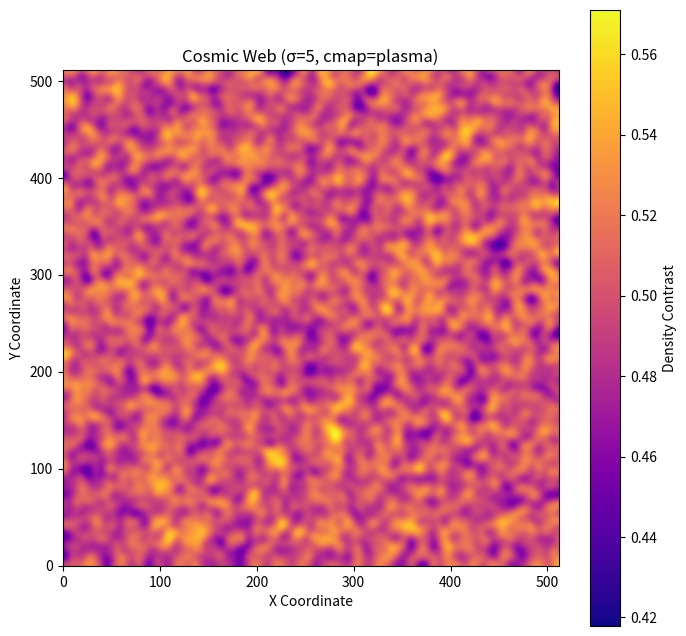
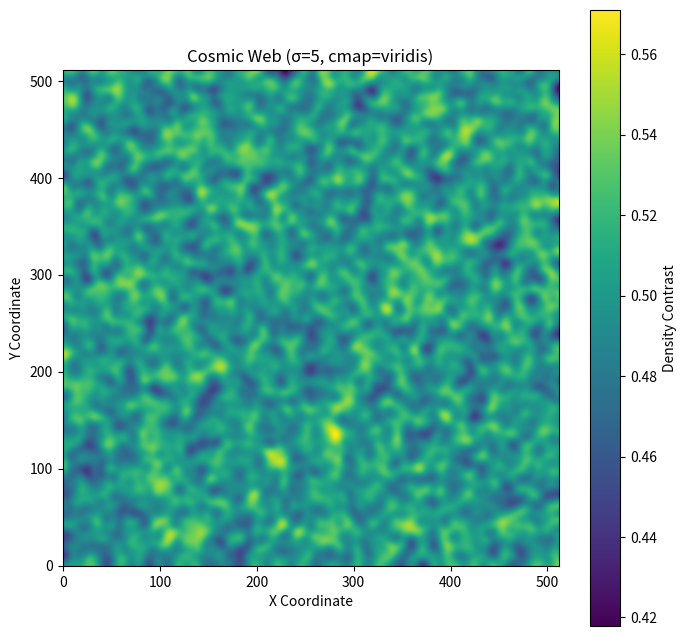
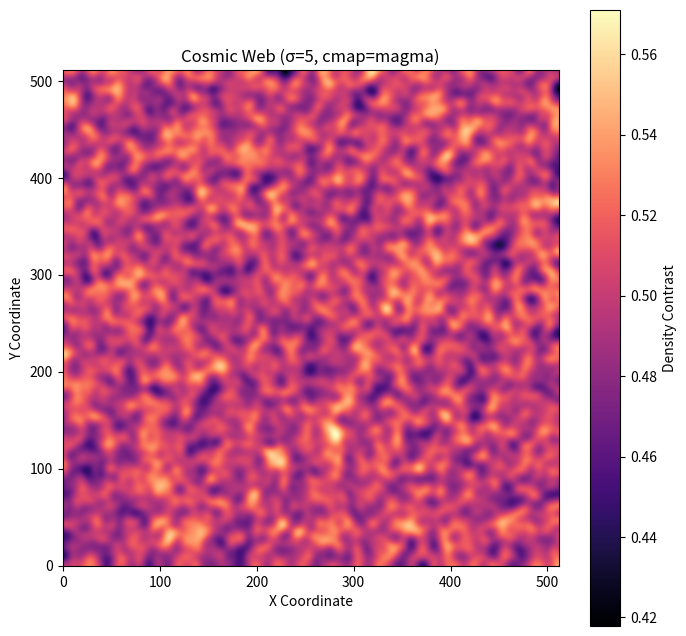
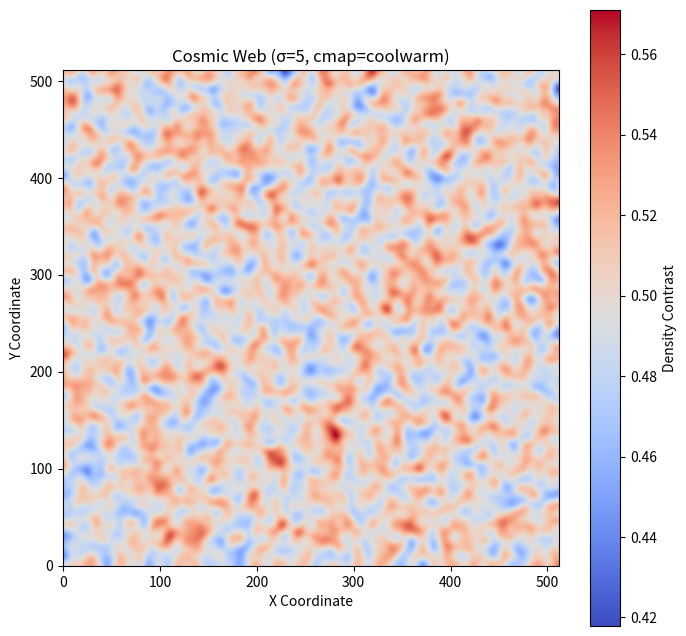
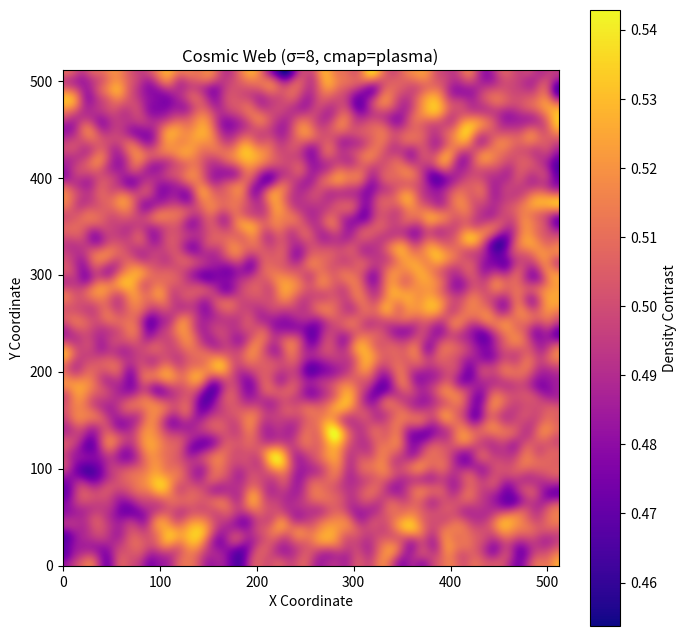
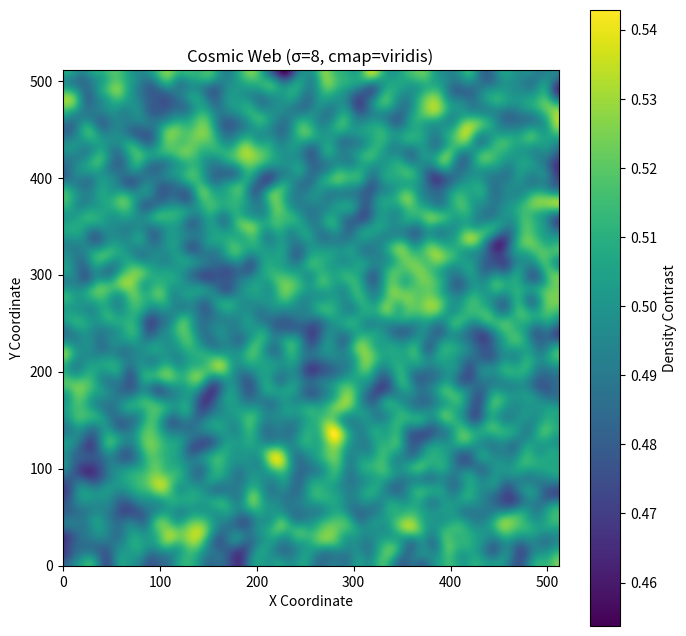
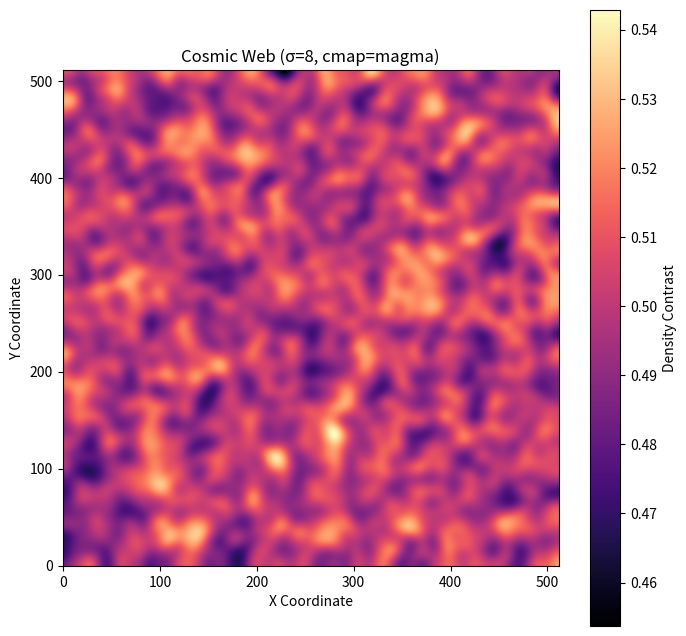
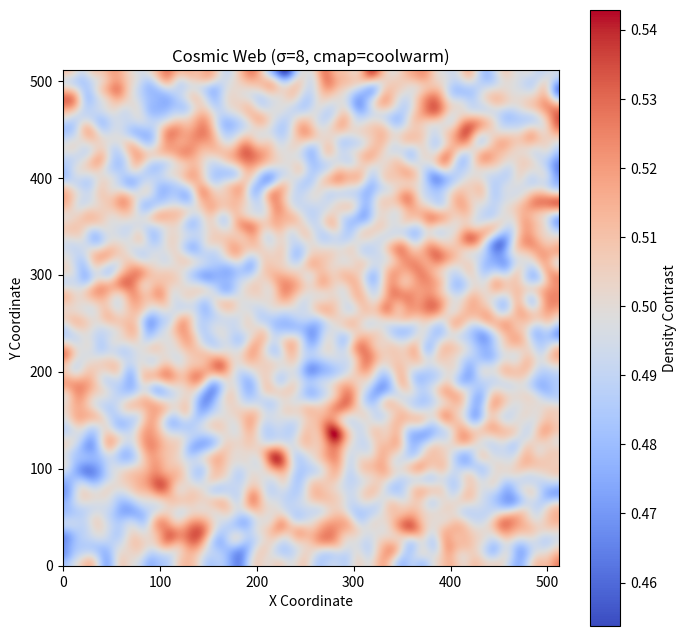
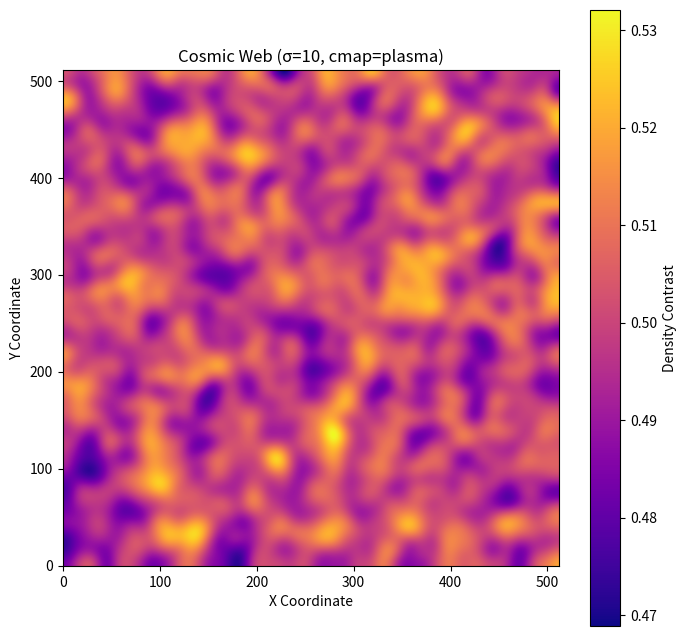
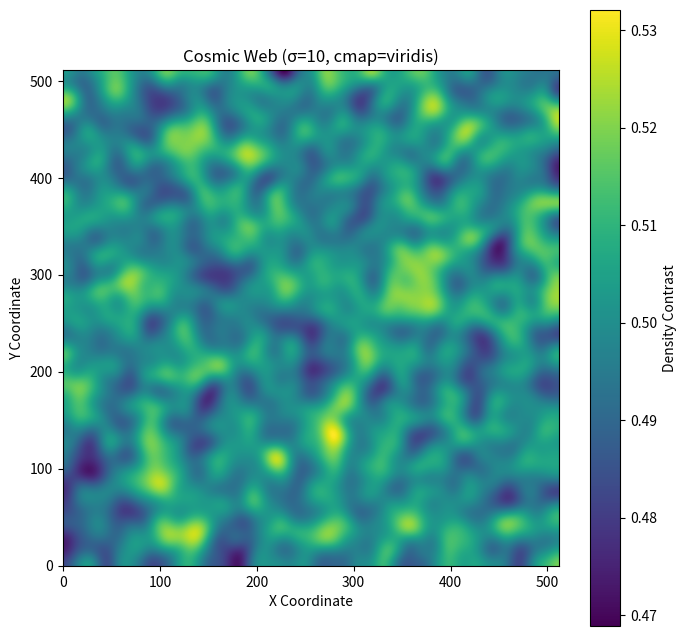
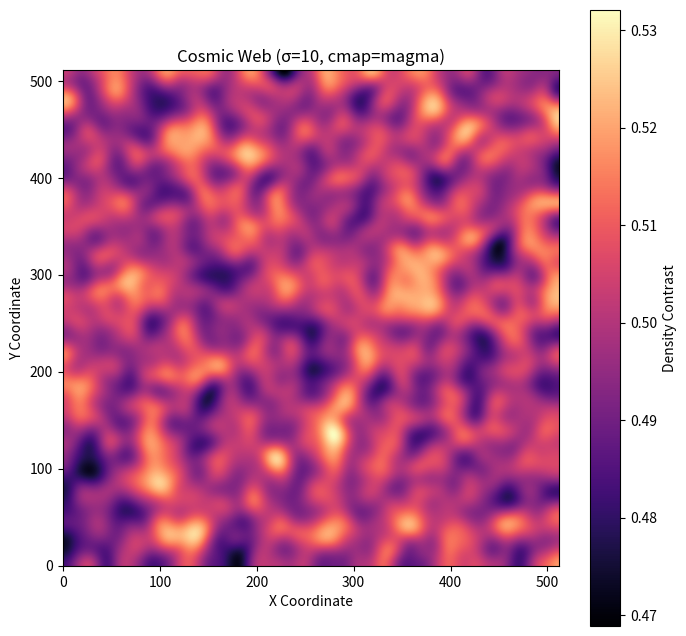
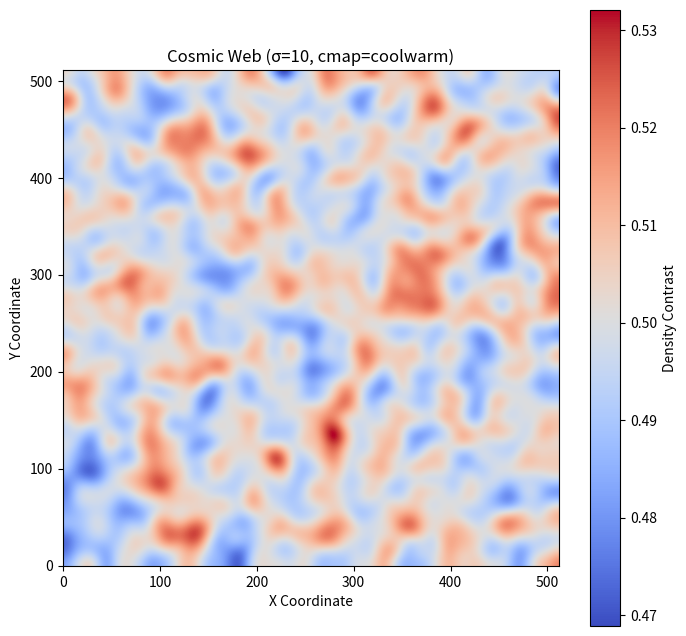
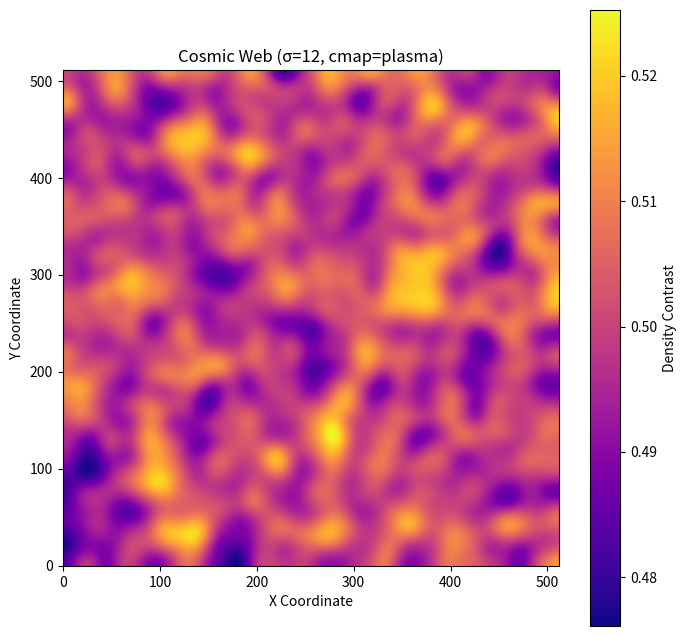
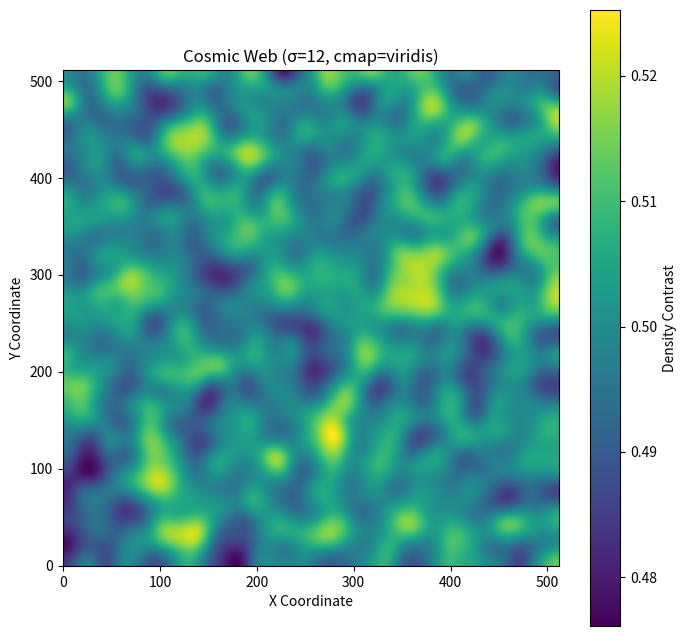
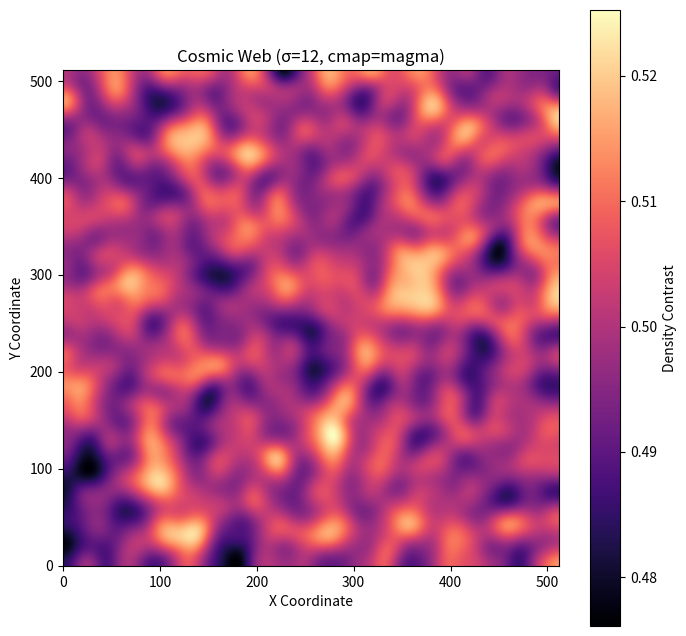
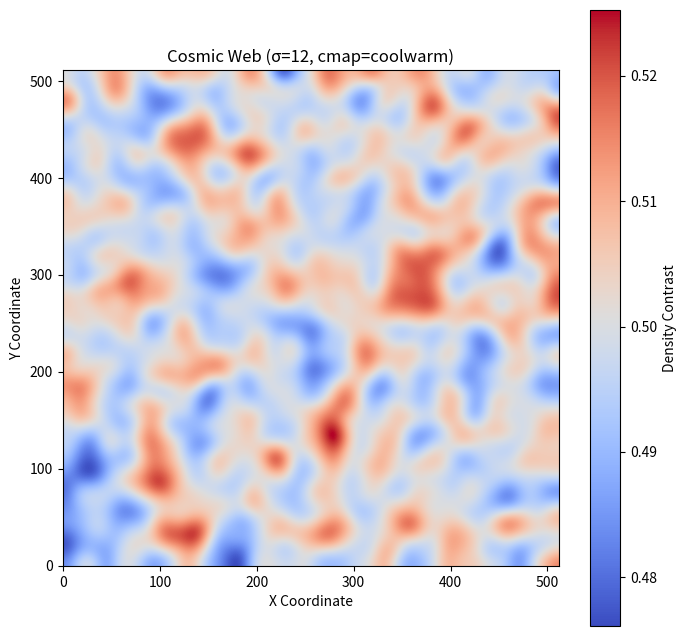

Write the Python code that produced these figures, in order.
import numpy as np
import matplotlib.pyplot as plt
from scipy.ndimage import gaussian_filter

# Generate a simulated cosmic web density field
np.random.seed(42)
size = 512  # Image resolution
density_field = np.random.rand(size, size)

# Define different smoothing scales
smoothing_scales = [5, 8, 10, 12]

# Define different color maps for comparison
color_maps = ["plasma", "viridis", "magma", "coolwarm"]

# Generate images for each smoothing scale and colormap combination
for sigma in smoothing_scales:
    smoothed_density = gaussian_filter(density_field, sigma=sigma)

    for cmap in color_maps:
        plt.figure(figsize=(8, 8))
        plt.imshow(smoothed_density, cmap=cmap, origin="lower")
        plt.colorbar(label="Density Contrast")
        plt.title(f"Cosmic Web (σ={sigma}, cmap={cmap})")
        plt.xlabel("X Coordinate")
        plt.ylabel("Y Coordinate")

        # Save the figure
        filename = f"Cosmic_Web_sigma_{sigma}_cmap_{cmap}.png"
        plt.savefig(filename, dpi=300)
        plt.close()

        print(f"Saved: {filename}")

print("All images have been generated and saved.")
